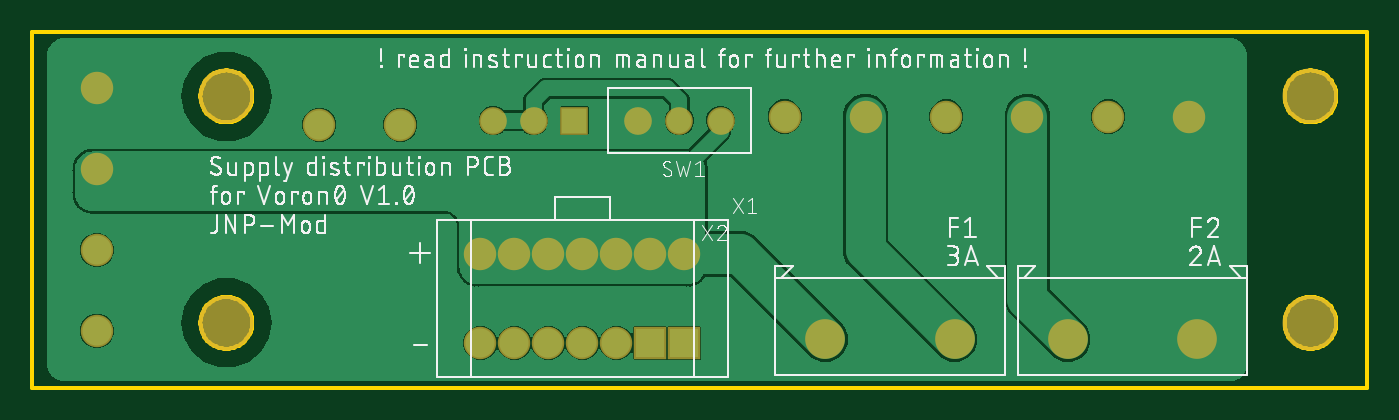
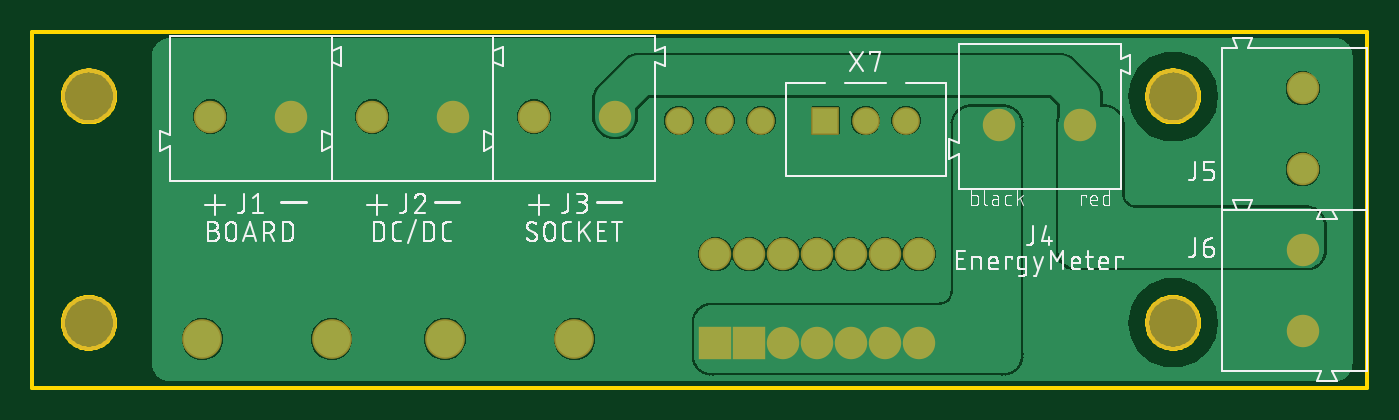
Circuit board: 7 layer files. Board 82.5 x 22.0 mm.
- bottom_copper: copper_bottom_l4.gbr (44570 bytes)
- top_copper: copper_top_l1.gbr (33279 bytes)
- outline: profile.gbr (7407 bytes)
- bottom_silk: silkscreen_bottom.gbr (64125 bytes)
- top_silk: silkscreen_top.gbr (108707 bytes)
- bottom_mask: soldermask_bottom.gbr (1067 bytes)
- top_mask: soldermask_top.gbr (1064 bytes)

=== bottom_copper: copper_bottom_l4.gbr (44570 bytes, source omitted) ===
=== top_copper: copper_top_l1.gbr (33279 bytes, source omitted) ===
=== outline: profile.gbr (7407 bytes, source omitted) ===
=== bottom_silk: silkscreen_bottom.gbr (64125 bytes, source omitted) ===
=== top_silk: silkscreen_top.gbr (108707 bytes, source omitted) ===
=== bottom_mask: soldermask_bottom.gbr ===
G04 EAGLE Gerber RS-274X export*
G75*
%MOMM*%
%FSLAX34Y34*%
%LPD*%
%INSoldermask Bottom*%
%IPPOS*%
%AMOC8*
5,1,8,0,0,1.08239X$1,22.5*%
G01*
%ADD10C,3.403200*%
%ADD11R,2.003200X2.003200*%
%ADD12C,2.003200*%
%ADD13C,2.453200*%
%ADD14R,1.711200X1.711200*%
%ADD15C,1.711200*%


D10*
X115000Y-70000D03*
X115000Y70000D03*
X785000Y70000D03*
X785000Y-70000D03*
D11*
X398000Y-82500D03*
D12*
X356000Y-82500D03*
X314000Y-82500D03*
X272000Y-82500D03*
X398000Y-27500D03*
X356000Y-27500D03*
X314000Y-27500D03*
X272000Y-27500D03*
D13*
X485000Y-80000D03*
X565000Y-80000D03*
X635000Y-80000D03*
X715000Y-80000D03*
D14*
X330000Y55000D03*
D15*
X305000Y55000D03*
X280000Y55000D03*
D12*
X660000Y57500D03*
X710000Y57500D03*
X560000Y57500D03*
X610000Y57500D03*
X460000Y57500D03*
X510000Y57500D03*
X172500Y52500D03*
X222500Y52500D03*
X35000Y75000D03*
X35000Y25000D03*
X35000Y-25000D03*
X35000Y-75000D03*
D11*
X377000Y-82500D03*
D12*
X335000Y-82500D03*
X293000Y-82500D03*
X377000Y-27500D03*
X335000Y-27500D03*
X293000Y-27500D03*
D15*
X369600Y55000D03*
X395000Y55000D03*
X420400Y55000D03*
M02*

=== top_mask: soldermask_top.gbr ===
G04 EAGLE Gerber RS-274X export*
G75*
%MOMM*%
%FSLAX34Y34*%
%LPD*%
%INSoldermask Top*%
%IPPOS*%
%AMOC8*
5,1,8,0,0,1.08239X$1,22.5*%
G01*
%ADD10C,3.403200*%
%ADD11R,2.003200X2.003200*%
%ADD12C,2.003200*%
%ADD13C,2.453200*%
%ADD14R,1.711200X1.711200*%
%ADD15C,1.711200*%


D10*
X115000Y-70000D03*
X115000Y70000D03*
X785000Y70000D03*
X785000Y-70000D03*
D11*
X398000Y-82500D03*
D12*
X356000Y-82500D03*
X314000Y-82500D03*
X272000Y-82500D03*
X398000Y-27500D03*
X356000Y-27500D03*
X314000Y-27500D03*
X272000Y-27500D03*
D13*
X485000Y-80000D03*
X565000Y-80000D03*
X635000Y-80000D03*
X715000Y-80000D03*
D14*
X330000Y55000D03*
D15*
X305000Y55000D03*
X280000Y55000D03*
D12*
X660000Y57500D03*
X710000Y57500D03*
X560000Y57500D03*
X610000Y57500D03*
X460000Y57500D03*
X510000Y57500D03*
X172500Y52500D03*
X222500Y52500D03*
X35000Y75000D03*
X35000Y25000D03*
X35000Y-25000D03*
X35000Y-75000D03*
D11*
X377000Y-82500D03*
D12*
X335000Y-82500D03*
X293000Y-82500D03*
X377000Y-27500D03*
X335000Y-27500D03*
X293000Y-27500D03*
D15*
X369600Y55000D03*
X395000Y55000D03*
X420400Y55000D03*
M02*

